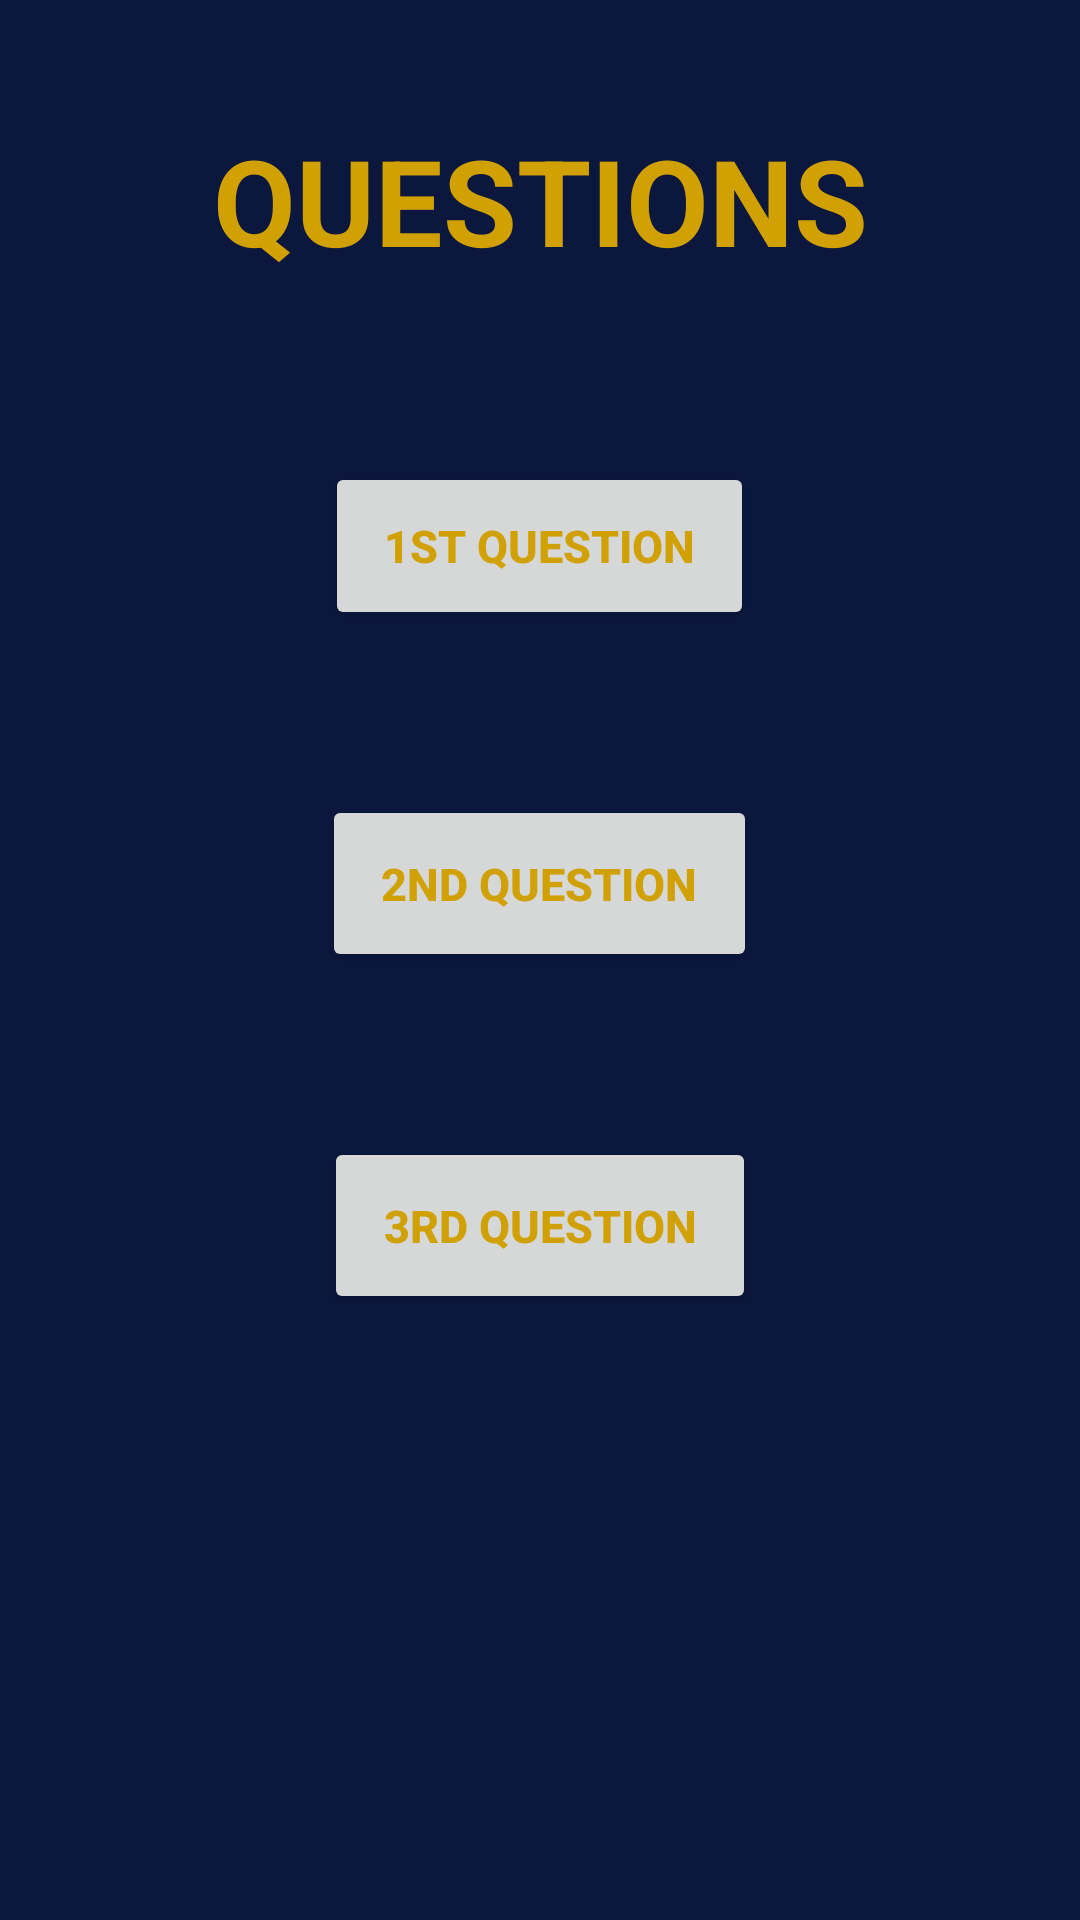

Write the Android layout XML for this screen, with the resource values it uses.
<!-- AndroidManifest.xml: application theme AppTheme -->
<!-- res/layout/activity_empty_q.xml -->
<?xml version="1.0" encoding="utf-8"?>

<LinearLayout xmlns:android="http://schemas.android.com/apk/res/android"
    xmlns:app="http://schemas.android.com/apk/res-auto"
    xmlns:tools="http://schemas.android.com/tools"
    android:layout_width="match_parent"
    android:layout_height="match_parent"
    android:layout_margin="0dp"
    android:baselineAligned="false"
    android:orientation="vertical"
    tools:context=".AllQ"
    android:background="#0B173D">

    <TextView
        android:id="@+id/textView5"
        android:layout_width="match_parent"
        android:layout_height="59dp"
        android:layout_gravity="center"
        android:layout_marginTop="40dp"
        android:layout_marginBottom="15dp"
        android:text="QUESTIONS"
        android:textAlignment="center"
        android:textColor="#D1A103"
        android:textSize="40sp"
        android:textStyle="bold"
        tools:layout_editor_absoluteX="95dp"
        tools:layout_editor_absoluteY="98dp" />

    <Button
        android:id="@+id/button2"
        android:layout_width="143dp"
        android:layout_height="56dp"
        android:text="1st QUESTION"
        android:layout_marginTop="40dp"
        android:layout_marginBottom="15dp"
        android:textColor="#D1A103"
        android:textSize="15sp"
        android:textStyle="bold"
        android:layout_gravity="center"
        tools:layout_editor_absoluteX="130dp"
        tools:layout_editor_absoluteY="428dp" />

    <Button
        android:id="@+id/button3"
        android:layout_width="145dp"
        android:layout_marginTop="40dp"
        android:layout_marginBottom="15dp"
        android:layout_height="59dp"
        android:layout_gravity="center"
        android:text="2ND QUESTION"
        android:textColor="#D1A103"
        android:textSize="15sp"
        tools:layout_editor_absoluteX="130dp"
        android:textStyle="bold"
        tools:layout_editor_absoluteY="334dp" />

    <Button
        android:id="@+id/button4"
        android:layout_width="144dp"
        android:layout_height="59dp"
        android:layout_gravity="center"
        android:text="3rd question"
        android:textColor="#D1A103"
        android:textSize="15sp"
        android:textStyle="bold"
        app:layout_constraintBottom_toTopOf="@+id/button3"
        android:layout_marginTop="40dp"
        android:layout_marginBottom="15dp"
        app:layout_constraintEnd_toEndOf="parent"
        app:layout_constraintStart_toStartOf="parent"
        app:layout_constraintTop_toBottomOf="@+id/textView5" />

</LinearLayout>
<!-- resources referenced by this layout -->
<resources>
  <style name="AppTheme" parent="Theme.AppCompat.Light.DarkActionBar">
          
          <item name="android:windowNoTitle">true</item>
          <item name="android:windowFullscreen">true</item>
          <item name="colorPrimary">@color/colorPrimary</item>
          <item name="colorPrimaryDark">@color/colorPrimaryDark</item>
          <item name="colorAccent">@color/colorAccent</item>
      </style>
  <!-- not gathered from this repository: default colours our renderer supplied (Android Studio template values) -->
  <color name="colorPrimary">#FF6200EE</color>
  <color name="colorPrimaryDark">#FF3700B3</color>
  <color name="colorAccent">#FF03DAC5</color>
</resources>
